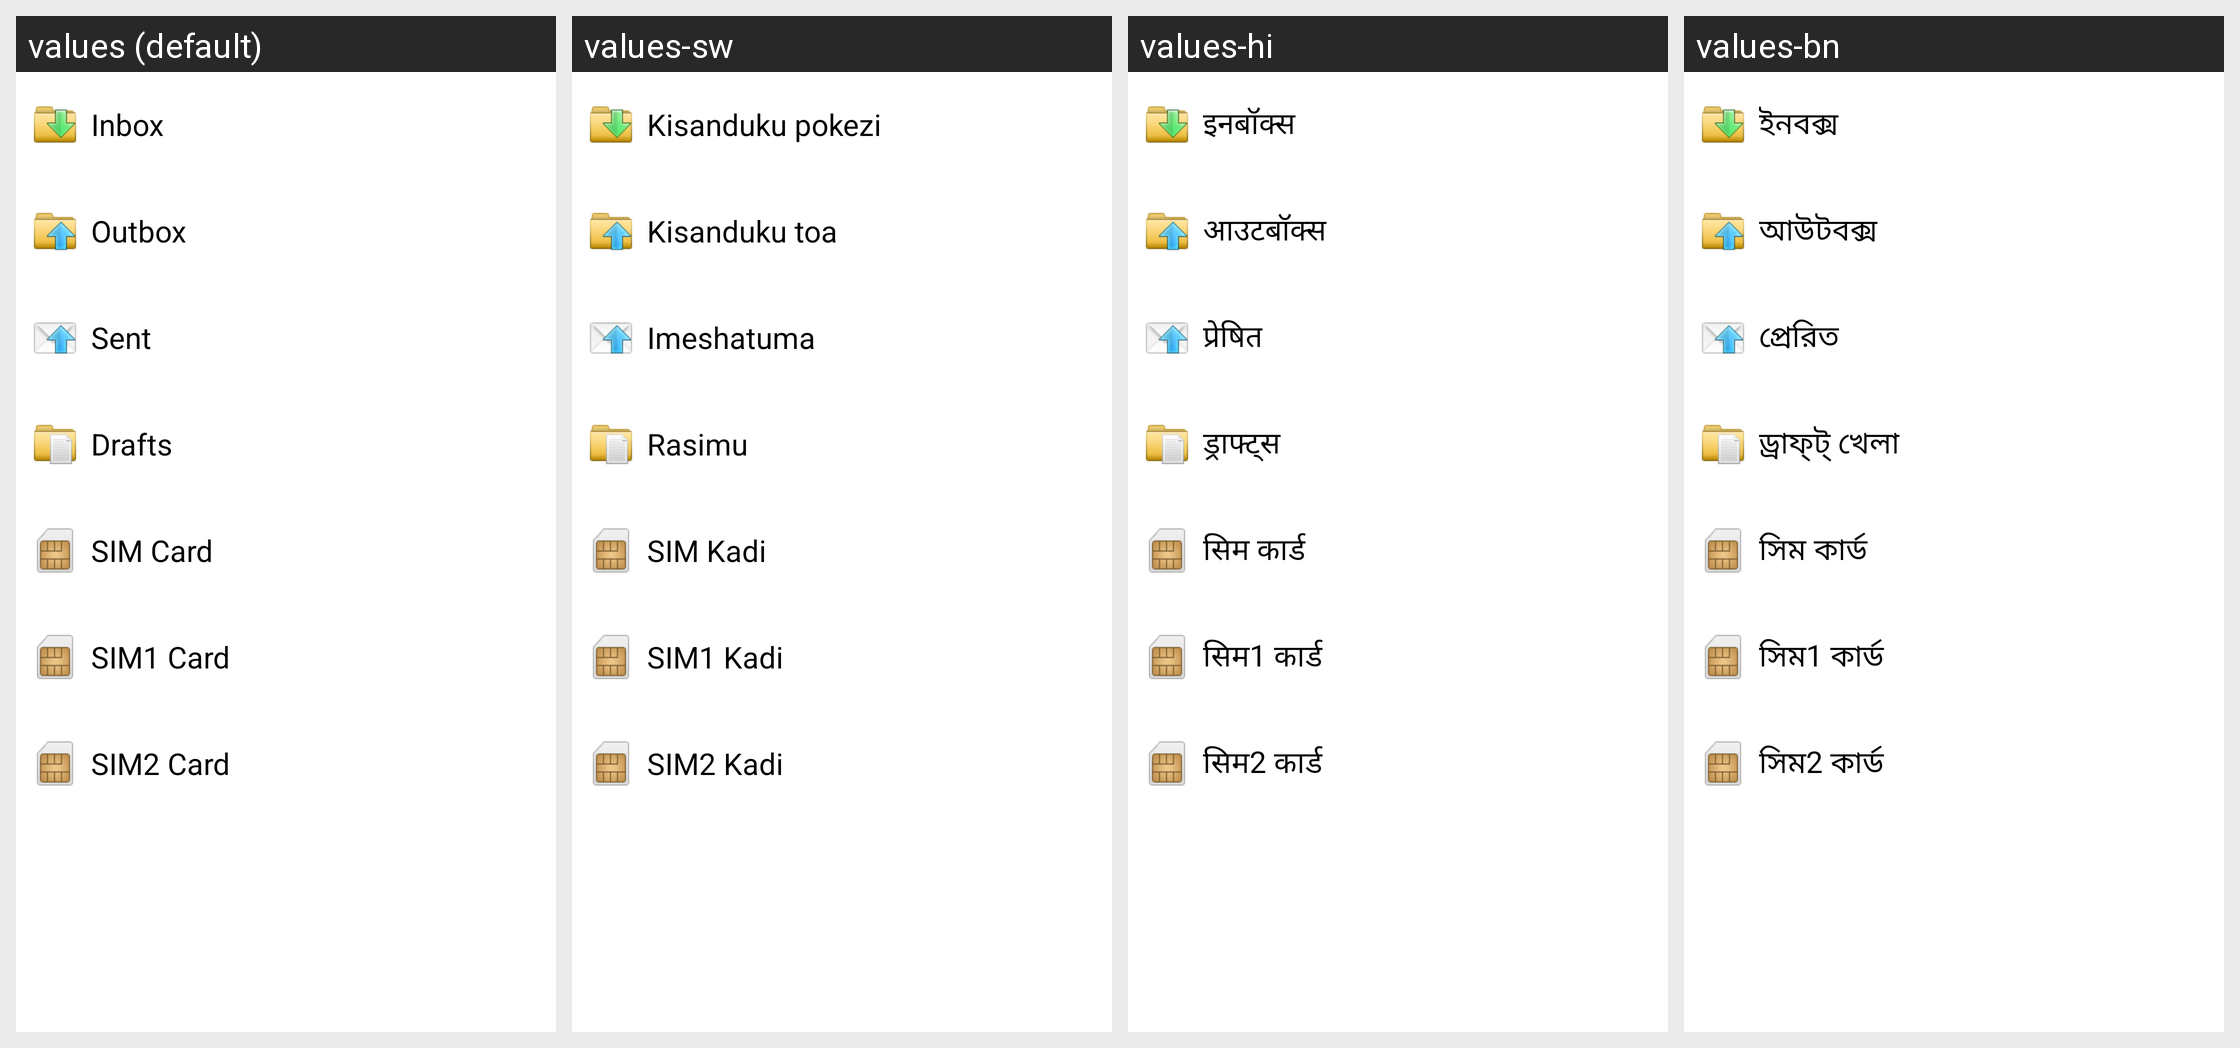

For this localized Android screen grid, give each drawn string resource with its value in every locale shown.
Android screen res/layout/msg_folder_screen.xml rendered under 4 locales, left to right: values (default), values-sw, values-hi, values-bn. Device: Nexus 5 (rendered at 1080×1920; each locale shown at half size, 540×960, under a caption strip naming it); theme Theme.MaterialComponents.DayNight.NoActionBar.
Other locales in the repository, not shown: values-ar, values-ce, values-en-rGB, values-es, values-fa, values-fr, values-ha, values-in, values-ms, values-my, values-pt, values-ro, values-ru, values-ta, values-te, values-th, values-tl, values-tr, values-ug, values-ur, values-vi, values-zh-rCN, values-zh-rTW.
Strings drawn on this screen, with the default value and each locale's value (text and hints the layout hard-codes, and strings that could not be matched under every locale, appear in the picture but are not listed):

folder_inbox
  values: Inbox
  values-sw: Kisanduku pokezi
  values-hi: इनबॉक्स
  values-bn: ইনবক্স

folder_outbox
  values: Outbox
  values-sw: Kisanduku toa
  values-hi: आउटबॉक्स
  values-bn: আউটবক্স

folder_sent
  values: Sent
  values-sw: Imeshatuma
  values-hi: प्रेषित
  values-bn: প্রেরিত

folder_drafts
  values: Drafts
  values-sw: Rasimu
  values-hi: ड्राफ्ट्स
  values-bn: ড্রাফ্ট্ খেলা

folder_simcard
  values: SIM Card
  values-sw: SIM Kadi
  values-hi: सिम कार्ड
  values-bn: সিম কার্ড

folder_simcard1
  values: SIM1 Card
  values-sw: SIM1 Kadi
  values-hi: सिम1 कार्ड
  values-bn: সিম1 কার্ড

folder_simcard2
  values: SIM2 Card
  values-sw: SIM2 Kadi
  values-hi: सिम2 कार्ड
  values-bn: সিম2 কার্ড
